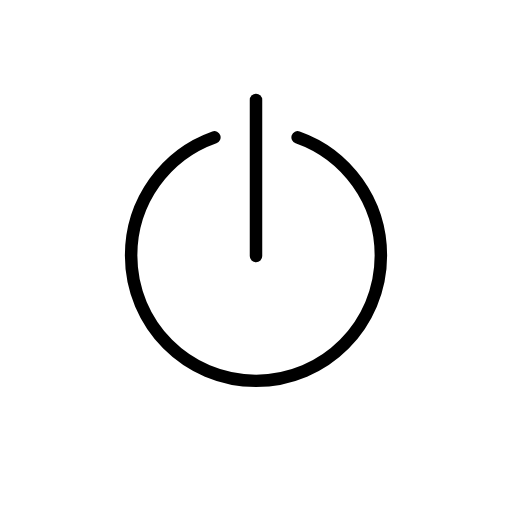
t = 0.00 s
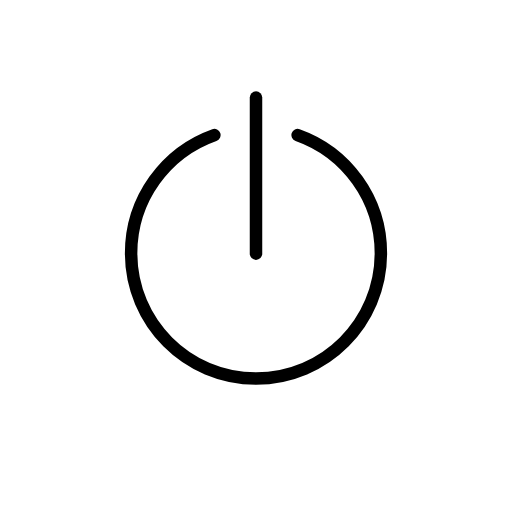
t = 0.48 s
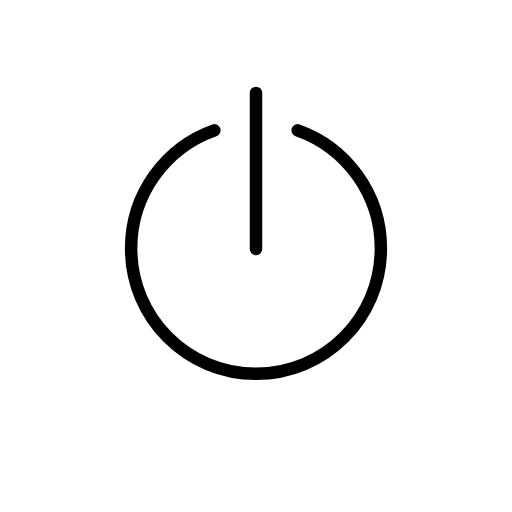
t = 1.43 s
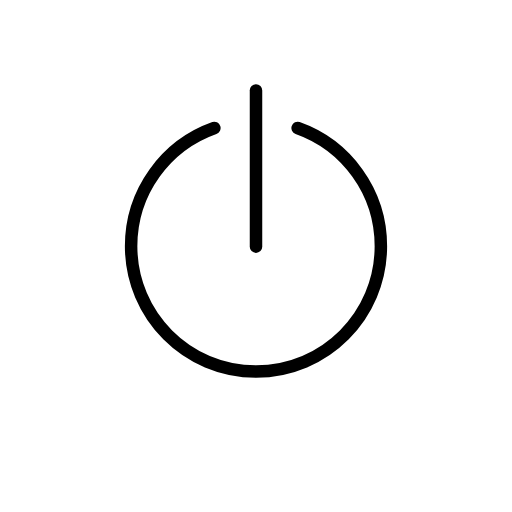
t = 1.90 s
t = 2.38 s: frame unchanged from t = 1.43 s, image omitted
t = 3.33 s: frame unchanged from t = 0.48 s, image omitted

The animated SVG that drew these frames (rendered in a browser with its animation timeline set to each time). Animation: 1 SMIL element (animateTransform=1); one cycle of 3.80 s, repeats indefinitely.

<?xml version='1.0' encoding='utf-8'?>
<svg xmlns="http://www.w3.org/2000/svg" id="emoji" viewBox="-5 -5 82 82" width="200" height="200" role="img">
  <title>OpenMoji: power symbol</title><g><g id="color">
    <circle cx="35.9805" cy="35.9146" r="19.0845" fill="#fff" />
    <path fill="none" stroke="#fff" stroke-linecap="round" stroke-linejoin="round" stroke-width="2" d="m29.5272,16.917s5.7317-2.3936,13.128.0718" />
  </g>
  <g id="line">
    <path fill="none" stroke="#000" stroke-linecap="round" stroke-linejoin="round" stroke-width="2" d="m29.3333,17c-7.7679,2.7553-13.3333,10.1899-13.3333,18.929,0,11.0849,8.9543,20.071,20,20.071s20-8.9861,20-20.071c0-8.7391-5.5654-16.1737-13.3333-18.929" />
    <path fill="none" stroke="#000" stroke-linecap="round" stroke-width="2" d="m36,11v25" />
  </g>
<animateTransform attributeName="transform" type="translate" values="0 0;0 -1.5;0 0" dur="3.8s" repeatCount="indefinite" /></g></svg>
